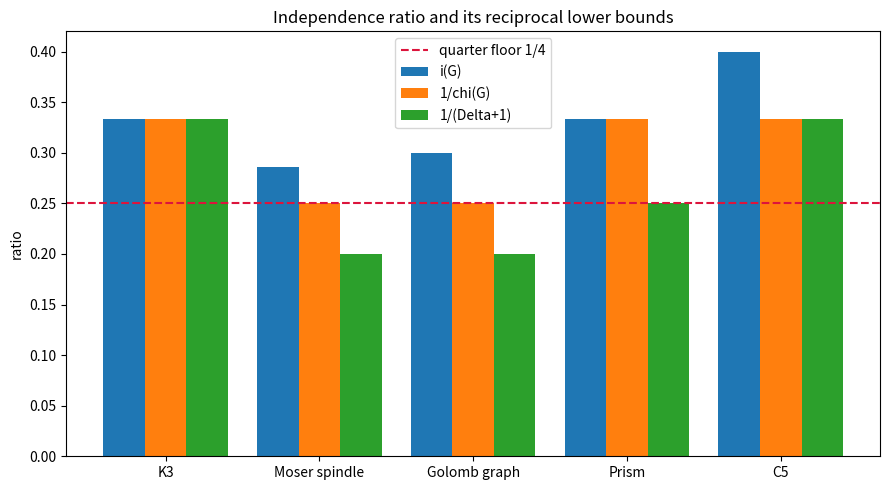

This figure's Python source:
import matplotlib.pyplot as plt
from fractions import Fraction

# (name, i(G), 1/chi, 1/(Delta+1))
data = [
    ("K3",            Fraction(1, 3),  Fraction(1, 3), Fraction(1, 3)),
    ("Moser spindle", Fraction(2, 7),  Fraction(1, 4), Fraction(1, 5)),
    ("Golomb graph",  Fraction(3, 10), Fraction(1, 4), Fraction(1, 5)),
    ("Prism",         Fraction(1, 3),  Fraction(1, 3), Fraction(1, 4)),
    ("C5",            Fraction(2, 5),  Fraction(1, 3), Fraction(1, 3)),
]

names = [d[0] for d in data]
i_vals = [float(d[1]) for d in data]
inv_chi = [float(d[2]) for d in data]
inv_deg = [float(d[3]) for d in data]

x = range(len(names))
width = 0.27
fig, ax = plt.subplots(figsize=(9, 5))
ax.bar([xi - width for xi in x], i_vals, width, label="i(G)")
ax.bar(list(x), inv_chi, width, label="1/chi(G)")
ax.bar([xi + width for xi in x], inv_deg, width, label="1/(Delta+1)")
ax.axhline(0.25, color="crimson", linestyle="--", label="quarter floor 1/4")
ax.set_xticks(list(x))
ax.set_xticklabels(names)
ax.set_ylabel("ratio")
ax.set_title("Independence ratio and its reciprocal lower bounds")
ax.legend()
plt.tight_layout()
plt.savefig("independence_ratio_bounds.png", dpi=150)
print("saved independence_ratio_bounds.png")
